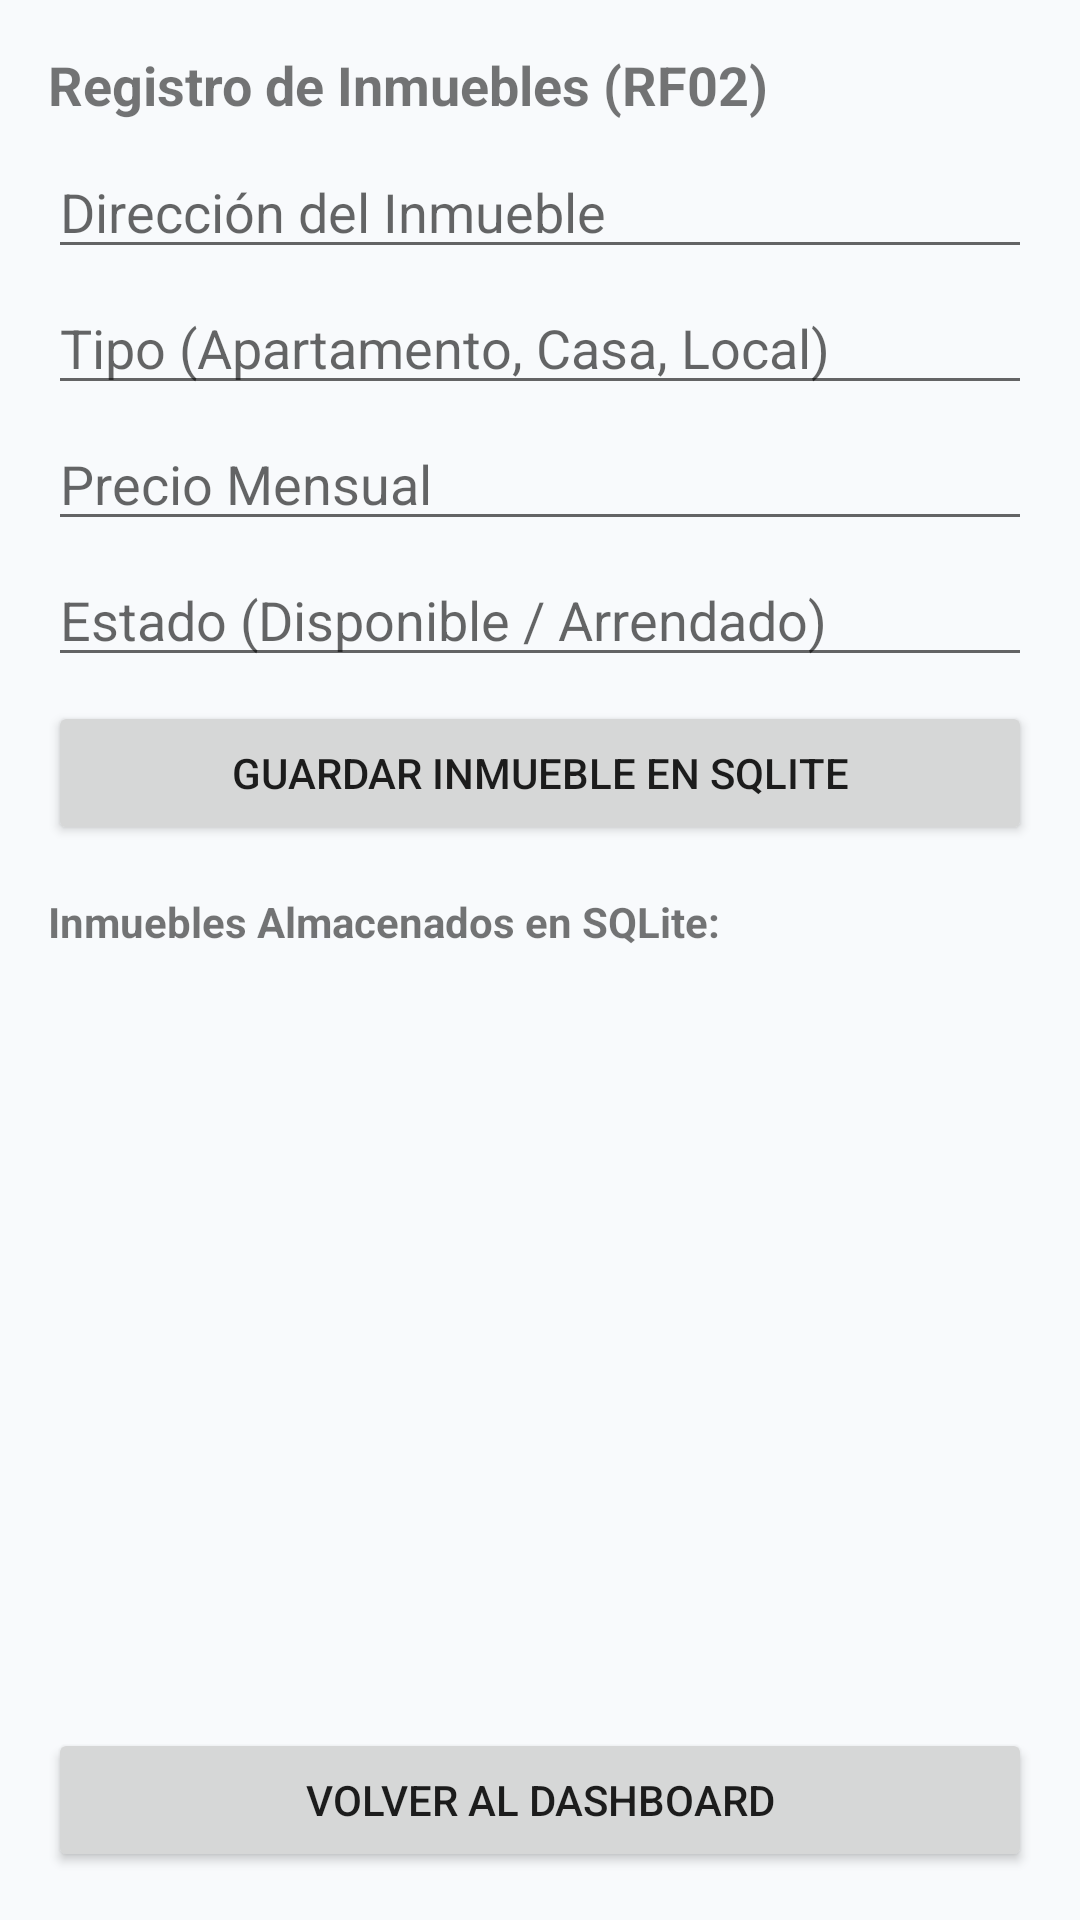

Layout XML and referenced resources for this Android screen:
<!-- AndroidManifest.xml: application theme Theme.Arrendo -->
<!-- res/layout/fragment_inmuebles.xml -->
<?xml version="1.0" encoding="utf-8"?>
<LinearLayout xmlns:android="http://schemas.android.com/apk/res/android"
    android:layout_width="match_parent"
    android:layout_height="match_parent"
    android:orientation="vertical"
    android:padding="16dp">

    <TextView
        android:layout_width="match_parent"
        android:layout_height="wrap_content"
        android:text="Registro de Inmuebles (RF02)"
        android:textSize="18sp"
        android:textStyle="bold" />

    <EditText
        android:id="@+id/etDireccion"
        android:layout_width="match_parent"
        android:layout_height="wrap_content"
        android:layout_marginTop="8dp"
        android:hint="Dirección del Inmueble"
        android:inputType="text" />

    <EditText
        android:id="@+id/etTipoInmueble"
        android:layout_width="match_parent"
        android:layout_height="wrap_content"
        android:layout_marginTop="4dp"
        android:hint="Tipo (Apartamento, Casa, Local)"
        android:inputType="text" />

    <EditText
        android:id="@+id/etPrecio"
        android:layout_width="match_parent"
        android:layout_height="wrap_content"
        android:layout_marginTop="4dp"
        android:hint="Precio Mensual"
        android:inputType="numberDecimal" />

    <EditText
        android:id="@+id/etEstado"
        android:layout_width="match_parent"
        android:layout_height="wrap_content"
        android:layout_marginTop="4dp"
        android:hint="Estado (Disponible / Arrendado)"
        android:inputType="text" />

    <Button
        android:id="@+id/btnGuardarInmueble"
        android:layout_width="match_parent"
        android:layout_height="wrap_content"
        android:layout_marginTop="8dp"
        android:text="Guardar Inmueble en SQLite" />

    <TextView
        android:layout_width="match_parent"
        android:layout_height="wrap_content"
        android:layout_marginTop="16dp"
        android:text="Inmuebles Almacenados en SQLite:"
        android:textStyle="bold" />

    <androidx.recyclerview.widget.RecyclerView
        android:id="@+id/rvInmuebles"
        android:layout_width="match_parent"
        android:layout_height="0dp"
        android:layout_weight="1"
        android:layout_marginTop="8dp" />

    <Button
        android:id="@+id/btnVolverInicio"
        android:layout_width="match_parent"
        android:layout_height="wrap_content"
        android:layout_marginTop="8dp"
        android:text="Volver al Dashboard" />

</LinearLayout>
<!-- resources referenced by this layout -->
<resources>
  <style name="Theme.Arrendo" parent="Theme.MaterialComponents.DayNight.NoActionBar">
          
          <item name="colorPrimary">@color/btn_neutral_bg</item>
          <item name="colorPrimaryVariant">@color/primary_dark</item>
          <item name="colorOnPrimary">@color/white</item>
  
          
          <item name="colorSecondary">@color/secondary</item>
          <item name="colorSecondaryVariant">@color/primary_variant</item>
          <item name="colorOnSecondary">@color/white</item>
  
          
          <item name="android:statusBarColor">@color/primary_dark</item>
          <item name="android:windowLightStatusBar">false</item>
          <item name="android:colorBackground">@color/background_light</item>
  
          
          <item name="materialButtonStyle">@style/Widget.Arrendo.Button</item>
      </style>
  <color name="btn_neutral_bg">#334155</color>
  <color name="primary_dark">#0F172A</color>
  <color name="white">#FFFFFFFF</color>
  <color name="secondary">#475569</color>
  <color name="primary_variant">#334155</color>
  <color name="background_light">#F8FAFC</color>
  <style name="Widget.Arrendo.Button" parent="Widget.MaterialComponents.Button">
          <item name="backgroundTint">@color/btn_neutral_bg</item>
          <item name="android:textColor">@color/white</item>
          <item name="cornerRadius">4dp</item>
          <item name="android:textAllCaps">false</item>
          <item name="android:textSize">14sp</item>
          <item name="elevation">1dp</item>
      </style>
</resources>
